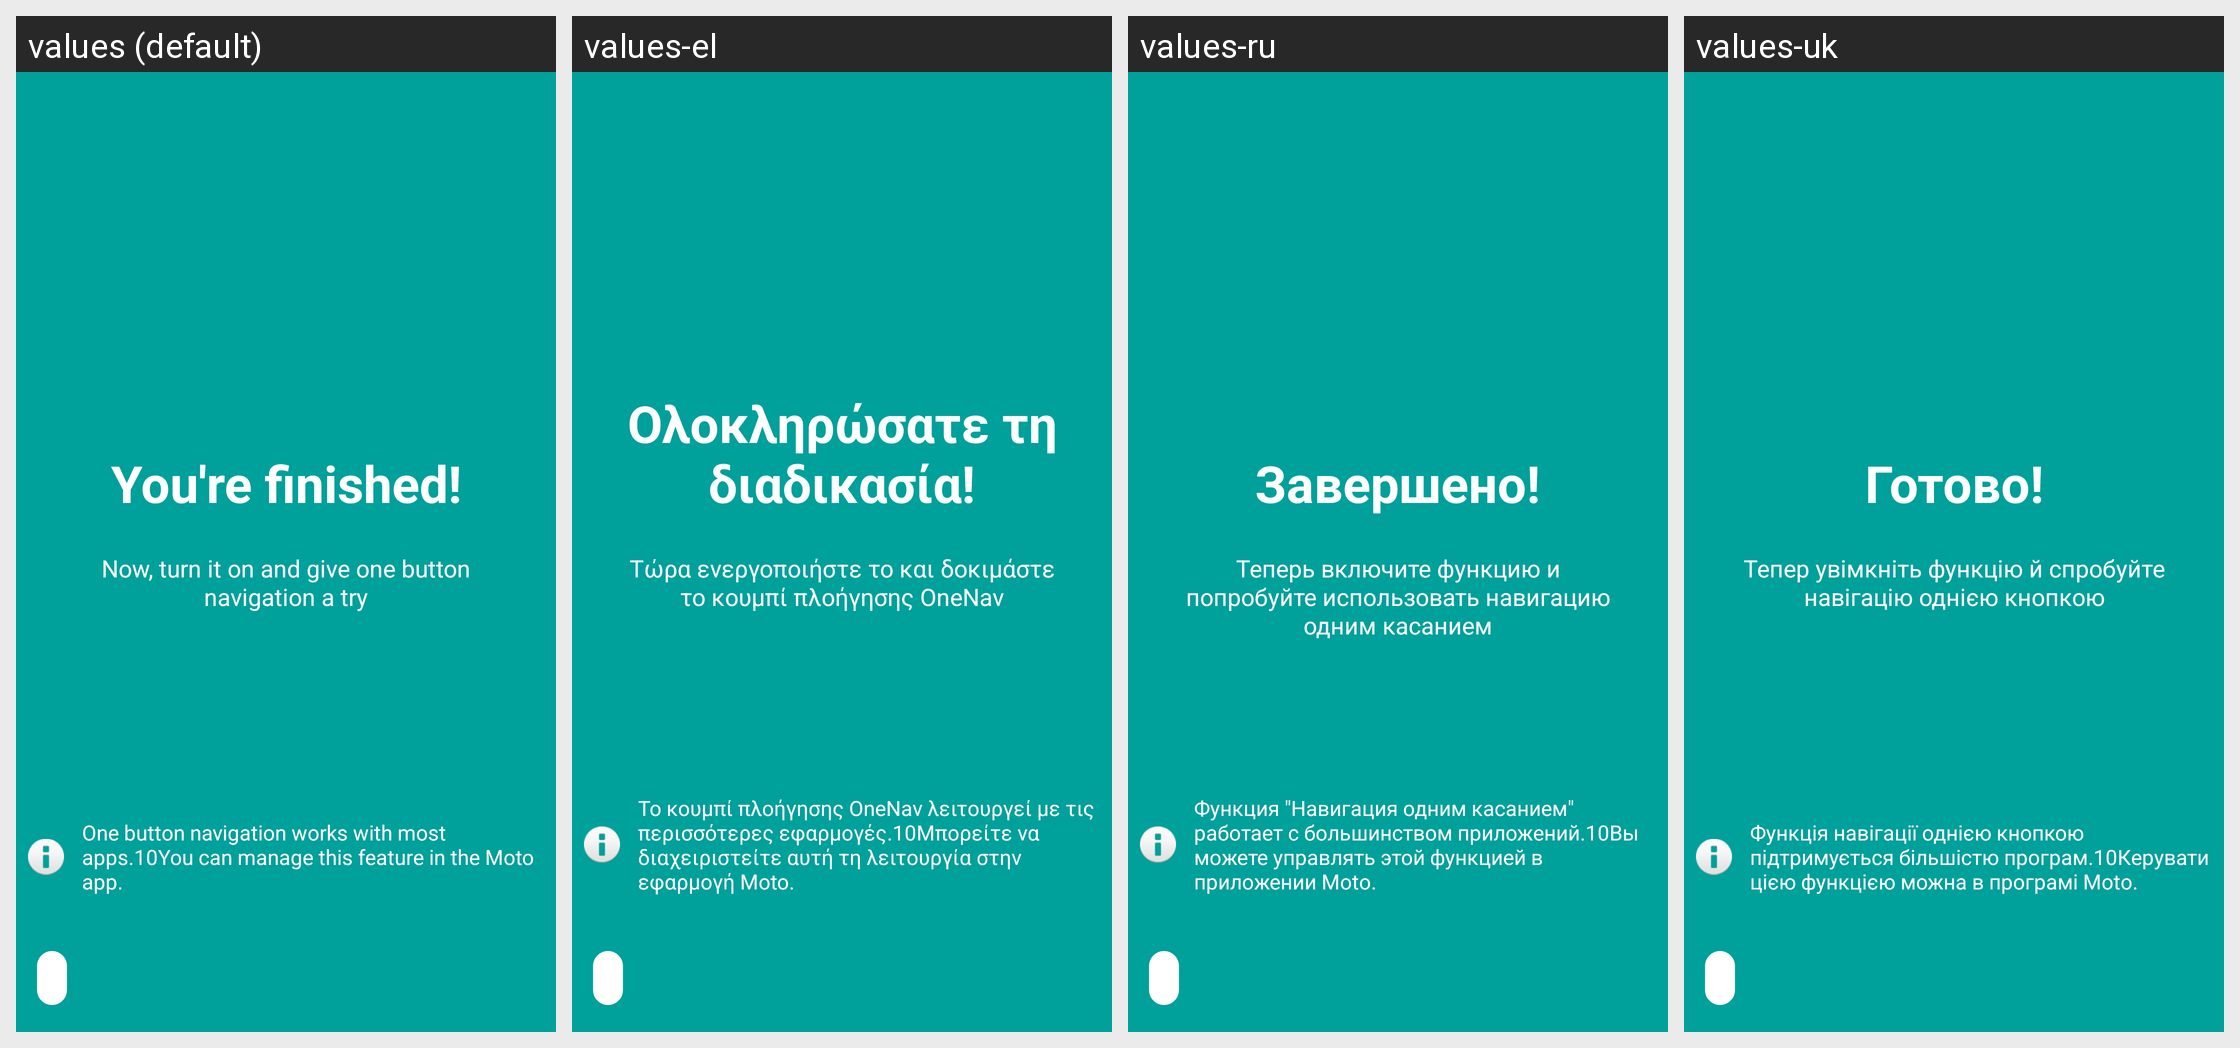

Translations of the strings shown on this Android screen, per locale in the grid:
Android screen res/layout/fragment_onenav_optin.xml rendered under 4 locales, left to right: values (default), values-el, values-ru, values-uk. Device: Nexus 5 (rendered at 1080×1920; each locale shown at half size, 540×960, under a caption strip naming it); theme MotoAppTheme.
Other locales in the repository, not shown: values-ar, values-az-rAZ, values-bg, values-bn, values-bn-rBD, values-cs, values-da, values-de, values-en-rEZ, values-en-rGB, values-en-rIN, values-en-rZG, values-es, values-es-rUS, values-fa, values-fi, values-fr, values-hi, values-hr, values-hu, values-in, values-it, values-iw, values-ja, values-km-rKH, values-ko, values-mk-rMK, values-ms, values-ms-rMY, values-my-rMM, values-nb, values-nl, values-pl, values-pt, values-pt-rPT, values-ro, values-si-rLK, values-sk, values-sl, values-sr, values-sv, values-ta, values-ta-rIN, values-th, values-tl, values-tr, values-ur, values-ur-rPK, values-vi, values-zh-rCN, values-zh-rHK, values-zh-rTW.
Strings drawn on this screen, with the default value and each locale's value (text and hints the layout hard-codes, and strings that could not be matched under every locale, appear in the picture but are not listed):

onenav_tutorial_optin_title
  values: You're finished!
  values-el: Ολοκληρώσατε τη διαδικασία!
  values-ru: Завершено!
  values-uk: Готово!

onenav_tutorial_optin_description
  values: Now, turn it on and give one button navigation a try
  values-el: Τώρα ενεργοποιήστε το και δοκιμάστε το κουμπί πλοήγησης OneNav
  values-ru: Теперь включите функцию и попробуйте использовать навигацию одним касанием
  values-uk: Тепер увімкніть функцію й спробуйте навігацію однією кнопкою

onenav_tutorial_optin_info
  values: One button navigation works with most apps.10You can manage this feature in the Moto app.
  values-el: Το κουμπί πλοήγησης OneNav λειτουργεί με τις περισσότερες εφαρμογές.10Μπορείτε να διαχειριστείτε αυτή τη λειτουργία στην εφαρμογή Moto.
  values-ru: Функция "Навигация одним касанием" работает с большинством приложений.10Вы можете управлять этой функцией в приложении Moto.
  values-uk: Функція навігації однією кнопкою підтримується більшістю програм.10Керувати цією функцією можна в програмі Moto.
